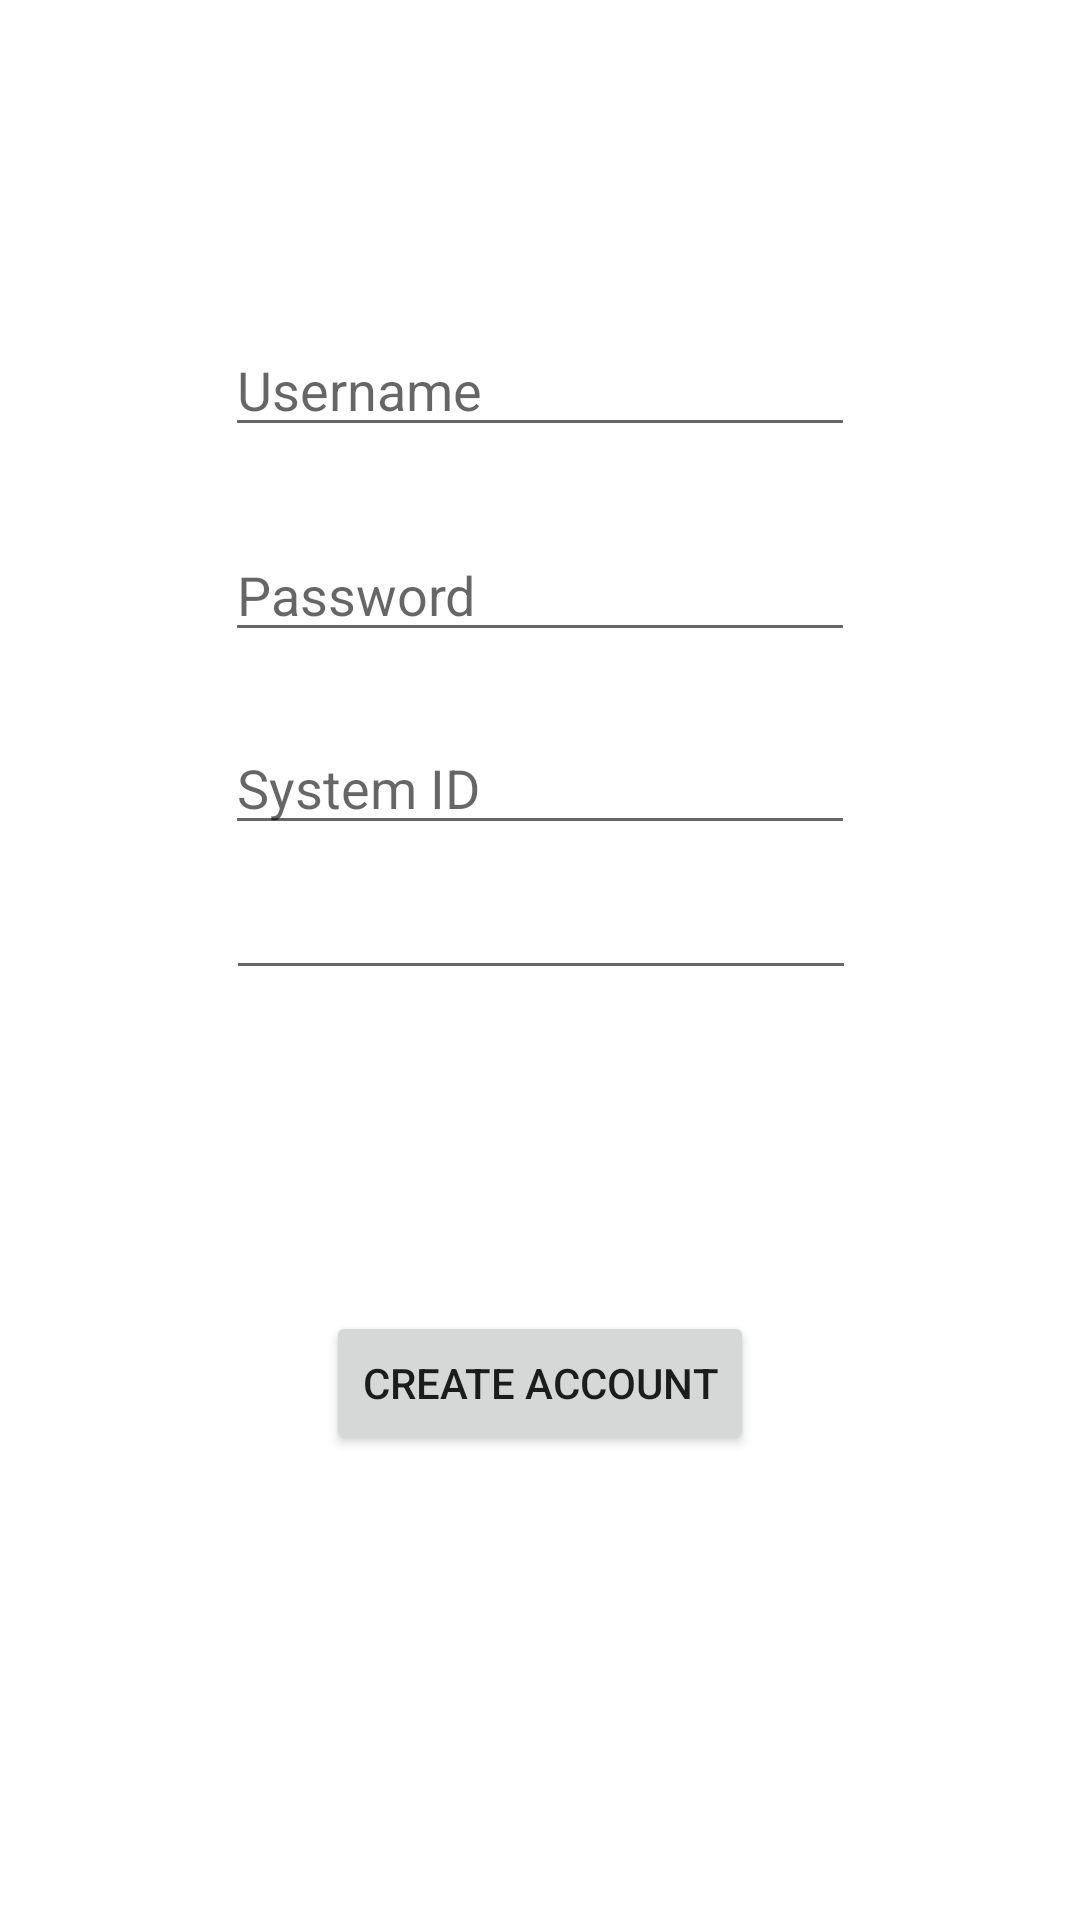

This screen was rendered from an Android layout file. Write that file and the resources it references.
<!-- AndroidManifest.xml: application theme Theme.HydroponicsApp -->
<!-- res/layout/create_account.xml -->
<?xml version="1.0" encoding="utf-8"?>
<androidx.constraintlayout.widget.ConstraintLayout
    xmlns:android="http://schemas.android.com/apk/res/android"
    xmlns:app="http://schemas.android.com/apk/res-auto"
    xmlns:tools="http://schemas.android.com/tools"
    android:layout_width="match_parent"
    android:layout_height="match_parent">

    <EditText
        android:id="@+id/usernameCreateET"
        android:layout_width="wrap_content"
        android:layout_height="wrap_content"
        android:ems="10"
        android:hint="Username"
        android:inputType="textPersonName"
        app:layout_constraintBottom_toBottomOf="parent"
        app:layout_constraintEnd_toEndOf="parent"
        app:layout_constraintStart_toStartOf="parent"
        app:layout_constraintTop_toTopOf="parent"
        app:layout_constraintVertical_bias="0.18" />

    <EditText
        android:id="@+id/passwordCreateET"
        android:layout_width="wrap_content"
        android:layout_height="wrap_content"
        android:ems="10"
        android:hint="Password"
        android:inputType="textPassword"
        app:layout_constraintBottom_toBottomOf="parent"
        app:layout_constraintEnd_toEndOf="parent"
        app:layout_constraintStart_toStartOf="parent"
        app:layout_constraintTop_toBottomOf="@+id/usernameCreateET"
        app:layout_constraintVertical_bias="0.060000002" />

    <EditText
        android:id="@+id/systemIDCreateET"
        android:layout_width="wrap_content"
        android:layout_height="wrap_content"
        android:ems="10"
        android:hint="System ID"
        android:inputType="textPersonName"
        app:layout_constraintBottom_toBottomOf="parent"
        app:layout_constraintEnd_toEndOf="parent"
        app:layout_constraintStart_toStartOf="parent"
        app:layout_constraintTop_toBottomOf="@+id/passwordCreateET"
        app:layout_constraintVertical_bias="0.060000002" />

    <Button
        android:id="@+id/activateAcctBtn"
        android:layout_width="wrap_content"
        android:layout_height="wrap_content"
        android:text="Create Account"
        app:layout_constraintBottom_toBottomOf="parent"
        app:layout_constraintEnd_toEndOf="parent"
        app:layout_constraintStart_toStartOf="parent"
        app:layout_constraintTop_toBottomOf="@+id/systemIDCreateET" />

    <EditText
        android:id="@+id/systemNameCreateAccount_et"
        android:layout_width="wrap_content"
        android:layout_height="wrap_content"
        android:ems="10"
        android:inputType="textPersonName"
        app:layout_constraintBottom_toTopOf="@+id/activateAcctBtn"
        app:layout_constraintEnd_toEndOf="parent"
        app:layout_constraintHorizontal_bias="0.502"
        app:layout_constraintStart_toStartOf="parent"
        app:layout_constraintTop_toBottomOf="@+id/systemIDCreateET"
        app:layout_constraintVertical_bias="0.060000002" />
</androidx.constraintlayout.widget.ConstraintLayout>
<!-- resources referenced by this layout -->
<resources>
  <style name="Theme.HydroponicsApp" parent="Theme.MaterialComponents.DayNight.DarkActionBar">
          
          <item name="colorPrimary">@color/purple_500</item>
          <item name="colorPrimaryVariant">@color/purple_700</item>
          <item name="colorOnPrimary">@color/white</item>
          
          <item name="colorSecondary">@color/teal_200</item>
          <item name="colorSecondaryVariant">@color/teal_700</item>
          <item name="colorOnSecondary">@color/black</item>
          
          <item name="android:statusBarColor" tools:targetApi="l">?attr/colorPrimaryVariant</item>
          
      </style>
  <!-- not gathered from this repository: default colours our renderer supplied (Android Studio template values) -->
  <color name="purple_500">#FF6200EE</color>
  <color name="purple_700">#FF3700B3</color>
  <color name="teal_200">#FF03DAC5</color>
  <color name="teal_700">#FF018786</color>
  <color name="black">#FF000000</color>
  <color name="white">#FFFFFFFF</color>
</resources>
